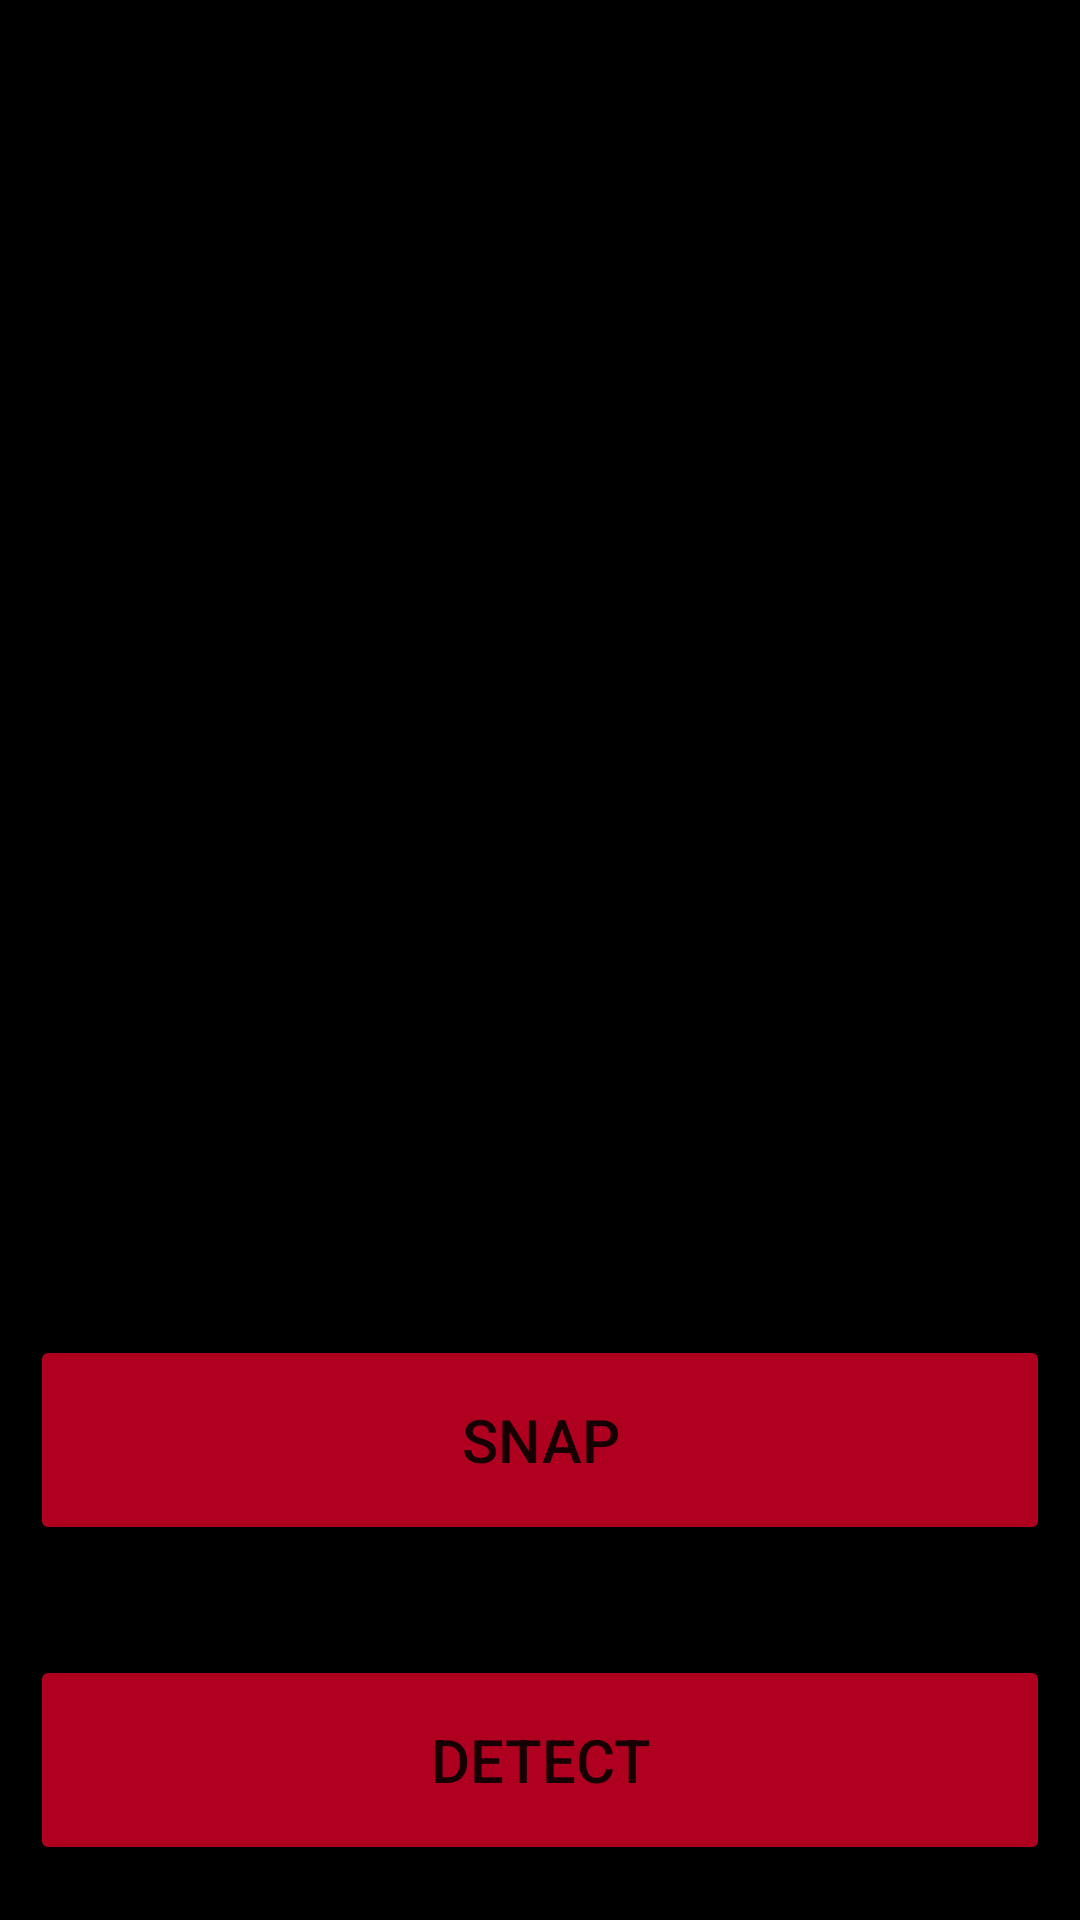

Produce the Android XML layout that renders to this screen, including the resource entries it uses.
<!-- AndroidManifest.xml: application theme Theme.Language_detection_01 -->
<!-- res/layout/activity_devnagiri.xml -->
<?xml version="1.0" encoding="utf-8"?>
<LinearLayout xmlns:android="http://schemas.android.com/apk/res/android"
    android:orientation="vertical"
    android:layout_width="match_parent"
    android:background="#000000"
    android:layout_height="match_parent">

    <LinearLayout
        android:layout_width="match_parent"
        android:layout_height="0dp"
        android:orientation="vertical"
        android:layout_weight="2"
        android:gravity="center">
        <ImageView
            android:id="@+id/image"
            android:layout_width="match_parent"
            android:layout_height="match_parent"
            android:layout_weight="1"
            />

        <TextView
            android:id="@+id/text"
            android:layout_width="match_parent"
            android:textSize="40sp"
            android:layout_weight="2"
            android:textColor="@color/white"
            android:layout_height="match_parent"
            />

    </LinearLayout>

    <LinearLayout
        android:orientation="vertical"
        android:layout_width="match_parent"
        android:layout_height="0dp"
        android:layout_weight="1">

        <LinearLayout
            android:orientation="horizontal"
            android:layout_width="match_parent"
            android:layout_height="0dp"
            android:layout_weight="1"
            android:gravity="center">

            <Button
                android:id="@+id/snapbtn"
                android:text="SNAP"
                android:textSize="20dp"
                android:layout_width="0dp"
                android:layout_height="70dp"
                android:backgroundTint="#B00020"
                android:layout_weight="1"
                android:layout_margin="10dp"
                android:gravity="center"/>

        </LinearLayout>

        <LinearLayout
            android:orientation="horizontal"
            android:layout_width="match_parent"
            android:layout_height="0dp"
            android:layout_weight="1"

            android:gravity="center">

            <Button
                android:id="@+id/detectbtn"
                android:text="DETECT"
                android:layout_width="0dp"
                android:layout_height="70dp"
                android:textSize="20dp"
                android:layout_margin="10dp"
                android:backgroundTint="#B00020"
                android:layout_weight="1"
                android:gravity="center"/>


        </LinearLayout>




    </LinearLayout>
</LinearLayout>
<!-- resources referenced by this layout -->
<resources>
  <style name="Theme.Language_detection_01" parent="Theme.MaterialComponents.DayNight.DarkActionBar">
          
          <item name="colorPrimary">@color/purple_500</item>
          <item name="colorPrimaryVariant">@color/purple_700</item>
          <item name="colorOnPrimary">@color/white</item>
          
          <item name="colorSecondary">@color/teal_200</item>
          <item name="colorSecondaryVariant">@color/teal_700</item>
          <item name="colorOnSecondary">@color/black</item>
          
          <item name="android:statusBarColor" tools:targetApi="l">?attr/colorPrimaryVariant</item>
          
      </style>
  <!-- not gathered from this repository: default colours our renderer supplied (Android Studio template values) -->
  <color name="purple_500">#FF6200EE</color>
  <color name="purple_700">#FF3700B3</color>
  <color name="teal_200">#FF03DAC5</color>
  <color name="teal_700">#FF018786</color>
  <color name="black">#FF000000</color>
  <color name="white">#FFFFFFFF</color>
</resources>
